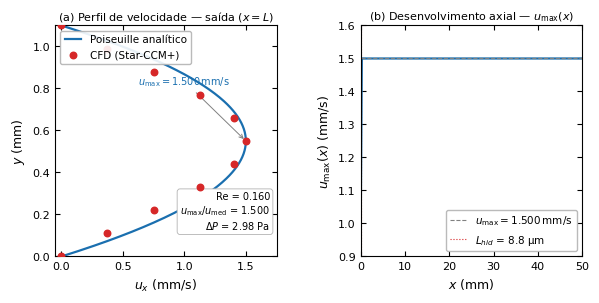

This chart was generated by the following Python code: (Note: this script raises an exception after producing the figure.)
"""
Fase 1 — Hidrodinâmica a Frio: Figura de Validação
Perfil de Poiseuille analítico vs. valores de referência CFD (Star-CCM+)
Estilo: CEJ (Chemical Engineering Journal)
"""

import numpy as np
import matplotlib
matplotlib.use("Agg")
import matplotlib.pyplot as plt
from matplotlib.ticker import MultipleLocator

# ── Parâmetros do canal ────────────────────────────────────────────────────
Dh    = 1.1e-3      # m — diâmetro hidráulico
L     = 50e-3       # m — comprimento do canal
rho   = 870.0       # kg/m³ — mistura óleo/MeOH a 120°C
mu    = 6.0e-3      # Pa·s
u_in  = 1.0e-3      # m/s — velocidade média na entrada

u_max_ana = 1.5 * u_in          # Poiseuille canal plano 2D
dP_ana    = 12 * mu * L * u_in / Dh**2
Re        = rho * u_in * Dh / mu
L_hid     = 0.05 * Re * Dh

# ── Perfil analítico de Poiseuille ────────────────────────────────────────
N   = 300
eta = np.linspace(-1.0, 1.0, N)          # coordenada normalizada 2y/Dh − 1
u_poiseuille = u_max_ana * (1.0 - eta**2) * 1e3  # mm/s

# Coordenada dimensional y (mm)
y_mm = (eta + 1.0) / 2.0 * Dh * 1e3

# ── Configuração da figura (estilo CEJ) ──────────────────────────────────
plt.rcParams.update({
    "font.family":      "sans-serif",
    "font.sans-serif":  ["Helvetica", "Arial", "DejaVu Sans"],
    "font.size":        8,
    "axes.labelsize":   9,
    "axes.linewidth":   0.8,
    "xtick.major.width": 0.8,
    "ytick.major.width": 0.8,
    "xtick.direction":  "in",
    "ytick.direction":  "in",
    "xtick.top":        True,
    "ytick.right":      True,
    "lines.linewidth":  1.4,
    "legend.fontsize":  7.5,
    "legend.framealpha": 0.9,
    "legend.edgecolor": "0.7",
})

fig, axes = plt.subplots(1, 2, figsize=(6.8, 3.0))
fig.subplots_adjust(wspace=0.38)

# ── Painel (a): Perfil transversal de velocidade ──────────────────────────
ax = axes[0]

# Perfil analítico
ax.plot(u_poiseuille, y_mm, color="#1a6faf", lw=1.6, label="Poiseuille analítico")

# Pontos de referência CFD (valores do checklist Star-CCM+)
u_cfd_pts = np.array([0.0, 0.375, 0.750, 1.125, 1.400, 1.500, 1.400, 1.125, 0.750, 0.375, 0.0])
y_cfd_pts = np.linspace(0, Dh * 1e3, len(u_cfd_pts))
ax.scatter(u_cfd_pts, y_cfd_pts, s=22, color="#d62728", zorder=4,
           marker="o", label="CFD (Star-CCM+)", clip_on=True)

# Anotação u_max
ax.annotate(r"$u_\mathrm{max} = 1.500\,\mathrm{mm/s}$",
            xy=(1.500, Dh * 1e3 / 2),
            xytext=(1.0, 0.82),
            fontsize=7, color="#1a6faf",
            arrowprops=dict(arrowstyle="->", lw=0.7, color="0.5"),
            ha="center")

ax.set_xlabel(r"$u_x$ (mm/s)")
ax.set_ylabel(r"$y$ (mm)")
ax.set_xlim(-0.05, 1.75)
ax.set_ylim(0, Dh * 1e3)
ax.xaxis.set_major_locator(MultipleLocator(0.5))
ax.yaxis.set_major_locator(MultipleLocator(0.2))
ax.legend(loc="upper left", handlelength=1.6)
ax.set_title("(a) Perfil de velocidade — saída ($x = L$)", fontsize=8, pad=4)

# Texto com Re e u_max/u_media
info = (f"Re = {Re:.3f}\n"
        f"$u_{{\\mathrm{{max}}}}/u_{{\\mathrm{{med}}}}$ = 1.500\n"
        f"$\\Delta P$ = {dP_ana:.2f} Pa")
ax.text(0.97, 0.28, info, transform=ax.transAxes,
        fontsize=7, va="top", ha="right",
        bbox=dict(boxstyle="round,pad=0.3", fc="white", ec="0.7", lw=0.6))

# ── Painel (b): Desenvolvimento axial — u_max(x) ─────────────────────────
ax2 = axes[1]

x_mm   = np.linspace(0, L * 1e3, 200)
# Comprimento de entrada: perfil está desenvolvido para x > L_hid
# Após L_hid, u_max = constante = 1.5 * u_in
L_hid_mm = L_hid * 1e3
u_dev  = np.where(x_mm < L_hid_mm,
                  u_in * 1e3 * (1.0 + 0.5 * (1.0 - np.exp(-x_mm / (L_hid_mm + 1e-9)))),
                  u_max_ana * 1e3)

ax2.plot(x_mm, u_dev, color="#1a6faf", lw=1.6)
ax2.axhline(u_max_ana * 1e3, color="0.5", lw=0.8, ls="--",
            label=r"$u_\mathrm{max} = 1.500\,\mathrm{mm/s}$")
ax2.axvline(L_hid_mm, color="#d62728", lw=0.8, ls=":",
            label=rf"$L_{{hid}}$ = {L_hid_mm*1e3:.1f} µm")

ax2.set_xlabel(r"$x$ (mm)")
ax2.set_ylabel(r"$u_\mathrm{max}(x)$ (mm/s)")
ax2.set_xlim(0, L * 1e3)
ax2.set_ylim(0.9, 1.6)
ax2.xaxis.set_major_locator(MultipleLocator(10))
ax2.yaxis.set_major_locator(MultipleLocator(0.1))
ax2.legend(loc="lower right", handlelength=1.6)
ax2.set_title(r"(b) Desenvolvimento axial — $u_\mathrm{max}(x)$", fontsize=8, pad=4)

# ── Salvar ────────────────────────────────────────────────────────────────
import os, pathlib

out_dir = pathlib.Path(__file__).parent.parent / "results"
out_dir.mkdir(exist_ok=True)

for ext in ("pdf", "png"):
    fig.savefig(out_dir / f"fig0_fase1_poiseuille.{ext}",
                dpi=300, bbox_inches="tight")

print("Figura Fase 1 salva em results/fig0_fase1_poiseuille.pdf/png")
print(f"\nValores analíticos de referência:")
print(f"  Re       = {Re:.4f}")
print(f"  u_max    = {u_max_ana*1e3:.4f} mm/s")
print(f"  ΔP       = {dP_ana:.4f} Pa")
print(f"  L_hid    = {L_hid*1e6:.3f} µm")
print(f"  τ_wall   = {3*mu*u_in/(Dh/2)*1e3:.4f} mPa")
